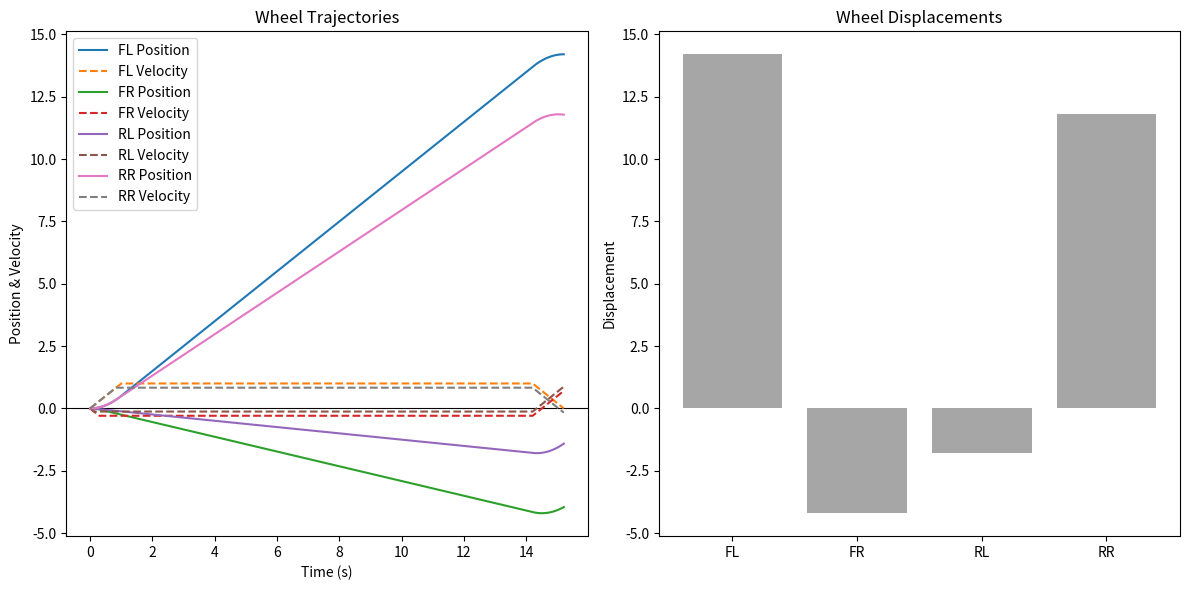

Recreate this plot in Python.
import numpy as np
import matplotlib.pyplot as plt


def calculate_displacement(P_start, P_end, theta, L):
    D_linear = np.array(P_end) - np.array(P_start)

    D_FL_linear = D_linear[1] + D_linear[0]
    D_FR_linear = D_linear[1] - D_linear[0]
    D_RL_linear = D_linear[1] - D_linear[0]
    D_RR_linear = D_linear[1] + D_linear[0]

    D_angular = theta * L

    D_FL = D_FL_linear + D_angular
    D_FR = D_FR_linear - D_angular
    D_RL = D_RL_linear + D_angular
    D_RR = D_RR_linear - D_angular

    return D_FL, D_FR, D_RL, D_RR


def calculate_wheel_velocities(D, omega, L, V_max):
    V_FL = D[1] + D[0] + omega * L
    V_FR = D[1] - D[0] - omega * L
    V_RL = D[1] - D[0] + omega * L
    V_RR = D[1] + D[0] - omega * L

    V_abs_max = max(abs(V_FL), abs(V_FR), abs(V_RL), abs(V_RR))
    scaling_factor = V_max / V_abs_max

    V_FL *= scaling_factor
    V_FR *= scaling_factor
    V_RL *= scaling_factor
    V_RR *= scaling_factor

    return V_FL, V_FR, V_RL, V_RR


def calculate_total_time(target_distance, max_vel, max_accel):
    time_to_max_vel, _, time_at_max_vel = calculate_motion_segments(target_distance, max_vel, max_accel)
    total_time = 2 * time_to_max_vel + time_at_max_vel
    return total_time


def calculate_motion_segments(target_distance, max_vel, max_accel):
    """
    Calculates the time to accelerate to max velocity, the distance traveled during acceleration, and the time spent
    Supports both positive and negative distances.
    :param target_distance:
    :param max_vel:
    :param max_accel:
    :return: time_to_max_vel, accel_distance, time_at_max_vel
    """
    time_to_max_vel = abs(max_vel) / abs(max_accel)
    accel_distance = 0.5 * abs(max_accel) * time_to_max_vel ** 2

    if abs(target_distance) <= 2 * accel_distance:
        time_at_max_vel = 0
    else:
        time_at_max_vel = (abs(target_distance) - 2 * accel_distance) / abs(max_vel)

    return time_to_max_vel, accel_distance, time_at_max_vel


def plot_combined(D, V, max_time, max_accel):
    fig, (ax1, ax2) = plt.subplots(1, 2, figsize=(12, 6))

    ax1.set_title('Wheel Trajectories')
    ax1.set_xlabel('Time (s)')
    ax1.set_ylabel('Position & Velocity')
    ax1.axhline(0, color='black', linewidth=0.8)  # x-axis


    for i, wheel in enumerate(['FL', 'FR', 'RL', 'RR']):
        adjusted_velocity = V[i]  # Retain the original sign of the velocity
        time_to_max_vel, accel_distance, time_at_max_vel = calculate_motion_segments(D[i], adjusted_velocity, max_accel)
        t = np.linspace(0, max_time, 1000)

        # Velocity calculation (Use the original sign of adjusted_velocity)
        vel = np.where(t <= time_to_max_vel,
                       max_accel * t * np.sign(D[i]),
                       np.where(t <= time_to_max_vel + time_at_max_vel,
                                adjusted_velocity,
                                adjusted_velocity - max_accel * (t - time_to_max_vel - time_at_max_vel) * np.sign(D[i])))

        # Position calculation (similarly, use the original sign of adjusted_velocity)
        pos = np.where(
            t <= time_to_max_vel,
            0.5 * max_accel * t ** 2 * np.sign(D[i]),  # Acceleration phase
            np.where(
                t <= time_to_max_vel + time_at_max_vel,
                accel_distance * np.sign(D[i]) + adjusted_velocity * (t - time_to_max_vel),
                accel_distance * np.sign(D[i]) + adjusted_velocity * time_at_max_vel + adjusted_velocity * (t - time_to_max_vel - time_at_max_vel) - 0.5 * max_accel * (t - time_to_max_vel - time_at_max_vel) ** 2 * np.sign(D[i])
                # Deceleration phase
            )
        )

        ax1.plot(t, pos, label=f'{wheel} Position')
        ax1.plot(t, vel, '--', label=f'{wheel} Velocity')

    ax1.legend()

    # Bar graph for displacements
    ax2.set_title('Wheel Displacements')
    ax2.bar(['FL', 'FR', 'RL', 'RR'], D, color='grey', alpha=0.7)
    ax2.set_ylabel('Displacement')

    plt.tight_layout()
    plt.show()


print(calculate_motion_segments(-8, 1, 1))
print(calculate_total_time(-8, 1, 1))

# Define parameters
P_start = [0, 0]
P_end = [8, 5]
theta_degrees = 69
theta = theta_degrees * np.pi / 180
L = 1.0
V_max = 1.0
max_accel = 1.0

# Calculate Displacements
D = calculate_displacement(P_start, P_end, theta, L)

# Calculate and Normalize Wheel Velocities
V = calculate_wheel_velocities([P_end[0] - P_start[0], P_end[1] - P_start[1]], theta, L, V_max)

times = [calculate_total_time(d, V[i], max_accel) for i, d in enumerate(D)]
print("Individual Wheel Times:", times)
max_time = max(times)

# Find the maximum time required for any wheel to complete its movement
max_time = max([calculate_total_time(d, V[i], max_accel) for i, d in enumerate(D)])

# Plot combined trajectories of all wheels and the bar graph of displacements
plot_combined(D, V, max_time, max_accel)

# After calculating D
print("Displacements:", D)

# After calculating V
print("Wheel Velocities:", V)

# After calculating max_time
print("Maximum Time Required:", max_time)



#
# # Revised adjusted velocity and acceleration distance calculation
# for i, wheel in enumerate(['FL', 'FR', 'BL', 'BR']):
#     adjusted_velocity = V[i]  # Using the actual maximum velocity for each wheel
#     time_to_max_vel, accel_distance, time_at_max_vel = calculate_motion_segments(D[i], adjusted_velocity,
#                                                                                  max_accel)
#
#     # Debugging for each wheel
#     # Generating time array for plotting
#     t = np.linspace(0, max_time, 1000)
#
#     # Velocity calculation
#     vel = np.where(t <= time_to_max_vel,
#                    max_accel * t * np.sign(D[i]),
#                    np.where(t <= time_to_max_vel + time_at_max_vel,
#                             adjusted_velocity * np.sign(D[i]),
#                             adjusted_velocity * np.sign(D[i]) - max_accel * (
#                                         t - time_to_max_vel - time_at_max_vel) * np.sign(D[i])))
#
#     # Position calculation
#     pos = np.where(
#         t <= time_to_max_vel,
#         0.5 * max_accel * t ** 2 * np.sign(D[i]),  # Acceleration phase
#         np.where(
#             t <= time_to_max_vel + time_at_max_vel,
#             accel_distance * np.sign(D[i]) + adjusted_velocity * (t - time_to_max_vel) * np.sign(D[i]),
#             # Constant velocity phase
#             accel_distance * np.sign(D[i]) + adjusted_velocity * time_at_max_vel * np.sign(D[i]) + adjusted_velocity * (
#                         t - time_to_max_vel - time_at_max_vel) * np.sign(D[i]) - 0.5 * max_accel * (
#                         t - time_to_max_vel - time_at_max_vel) ** 2 * np.sign(D[i])  # Deceleration phase
#         )
#     )
#
#     # Rerun with revised position calculation
#     t_accel_phase_end = np.where(t > time_to_max_vel)[0][0]
#     pos_at_accel_phase_end = pos[t_accel_phase_end]
#
#     print(f"Wheel: {wheel}")
#     print(f"Calculated Accel Distance: {accel_distance}")
#     print(f"Position at End of Accel Phase on Plot: {pos_at_accel_phase_end}")
#
#     # Plotting for the wheel
#     plt.figure(figsize=(8, 4))
#     plt.plot(t, vel, label='Velocity')
#     plt.plot(t, pos, label='Position')
#     plt.axvline(time_to_max_vel, color='red', linestyle='--', label='End of Accel Phase')  # End of acceleration phase
#     plt.title(f'{wheel} Wheel Trajectory')
#     plt.xlabel('Time (s)')
#     plt.ylabel('Position & Velocity')
#     plt.axhline(0, color='black', linewidth=0.8)  # x-axis
#
#     plt.grid(True)  # Adding grid
#
#     plt.legend()
#     plt.show()
